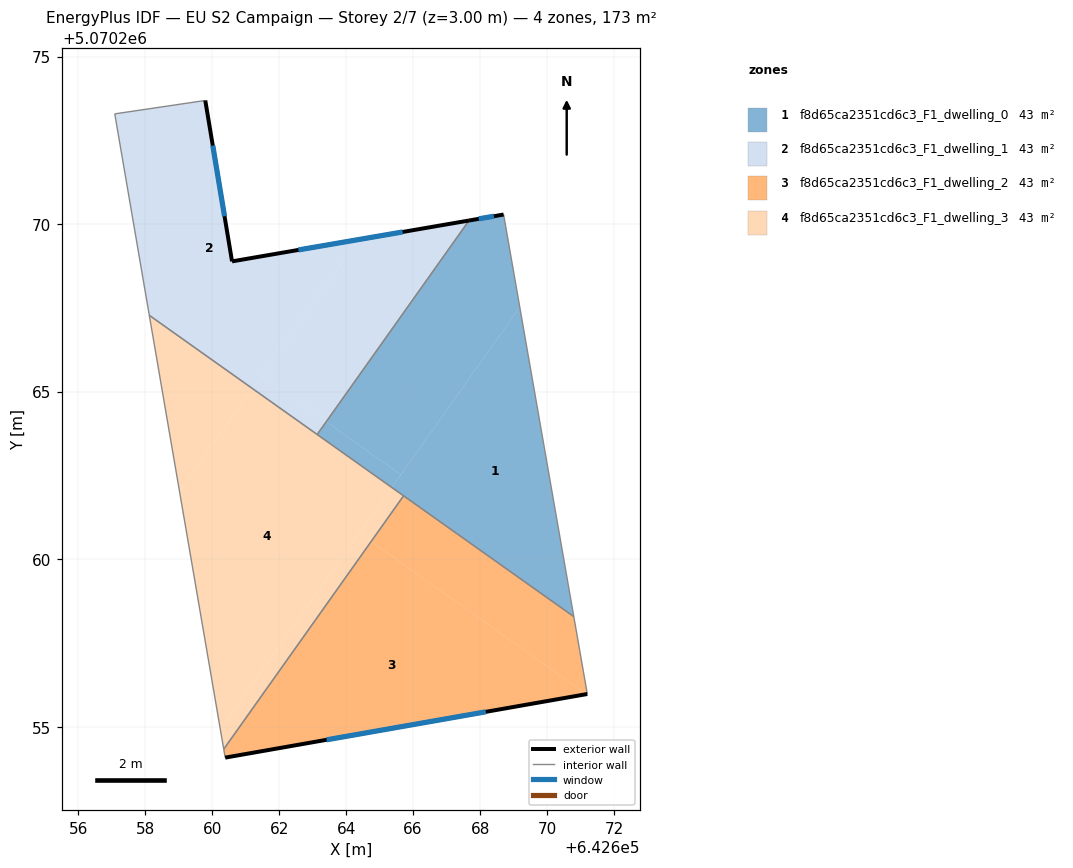
=== STOREY PLAN SPEC (per zone: floor XY polygon, exterior-wall plan segments, windows/doors) ===
zone 1: f8d65ca2351cd6c3_F1_dwelling_0  (43.2 m²)
  floor: (642670.80, 5070258.29) (642669.18, 5070267.52) (642665.36, 5070262.14)
  floor: (642665.63, 5070262.52) (642669.18, 5070267.52) (642668.70, 5070270.29) (642667.67, 5070270.11) (642663.41, 5070264.10)
  floor: (642665.36, 5070262.14) (642665.63, 5070262.52) (642663.41, 5070264.10) (642663.14, 5070263.72)
  exterior wall: (642667.67, 5070270.11) – (642668.70, 5070270.29)  [1.0 m]
    window: (642667.96, 5070270.16) – (642668.41, 5070270.24)  [0.6 m²]
  interior walls: 4
zone 2: f8d65ca2351cd6c3_F1_dwelling_1  (43.2 m²)
  floor: (642661.21, 5070265.09) (642664.36, 5070269.54) (642660.60, 5070268.89) (642659.80, 5070273.69) (642657.09, 5070273.29) (642658.13, 5070267.28)
  floor: (642663.14, 5070263.72) (642663.41, 5070264.10) (642661.48, 5070265.47) (642661.21, 5070265.09)
  floor: (642663.41, 5070264.10) (642667.67, 5070270.11) (642664.36, 5070269.54) (642661.48, 5070265.47)
  exterior wall: (642659.80, 5070273.69) – (642660.60, 5070268.89)  [4.9 m]
    window: (642660.02, 5070272.35) – (642660.37, 5070270.23)  [2.8 m²]
  exterior wall: (642660.60, 5070268.89) – (642667.67, 5070270.11)  [7.2 m]
    window: (642662.58, 5070269.23) – (642665.69, 5070269.77)  [4.2 m²]
  interior walls: 4
zone 3: f8d65ca2351cd6c3_F1_dwelling_2  (43.2 m²)
  floor: (642671.17, 5070255.97) (642664.75, 5070260.53) (642660.35, 5070254.33) (642660.39, 5070254.08)
  floor: (642671.20, 5070255.97) (642670.80, 5070258.29) (642665.72, 5070261.89) (642664.75, 5070260.53) (642671.17, 5070255.97)
  exterior wall: (642671.20, 5070255.97) – (642660.39, 5070254.08)  [11.0 m]
    window: (642668.17, 5070255.44) – (642663.42, 5070254.61)  [6.4 m²]
  interior walls: 4
zone 4: f8d65ca2351cd6c3_F1_dwelling_3  (43.2 m²)
  floor: (642660.25, 5070254.93) (642665.36, 5070262.14) (642661.21, 5070265.09) (642659.03, 5070262.02)
  floor: (642660.35, 5070254.33) (642664.75, 5070260.53) (642664.40, 5070260.78) (642660.25, 5070254.93)
  floor: (642659.03, 5070262.02) (642661.20, 5070265.09) (642658.13, 5070267.28)
  floor: (642664.75, 5070260.53) (642665.72, 5070261.89) (642665.36, 5070262.14) (642664.40, 5070260.78)
  interior walls: 4

=== DERIVED (storey summary) ===
Building: EU S2 Campaign
Storey: 2 of 7  (floor level z = 3.00 m)
Storey gross floor area: 172.6 m²
Zones on this storey: 4
  - f8d65ca2351cd6c3_F1_dwelling_0: floor 43.2 m²; exterior wall 1.0 m (3.1 m²); 1 window(s) 0.6 m²; WWR 19.3%
  - f8d65ca2351cd6c3_F1_dwelling_1: floor 43.2 m²; exterior wall 12.0 m (36.1 m²); 2 window(s) 7.0 m²; WWR 19.3%
  - f8d65ca2351cd6c3_F1_dwelling_2: floor 43.2 m²; exterior wall 11.0 m (32.9 m²); 1 window(s) 6.4 m²; WWR 19.3%
  - f8d65ca2351cd6c3_F1_dwelling_3: floor 43.2 m²
Zone adjacency (shared interzone walls):
  - f8d65ca2351cd6c3_F1_dwelling_0 ↔ f8d65ca2351cd6c3_F1_dwelling_1
  - f8d65ca2351cd6c3_F1_dwelling_0 ↔ f8d65ca2351cd6c3_F1_dwelling_2
  - f8d65ca2351cd6c3_F1_dwelling_0 ↔ f8d65ca2351cd6c3_F1_dwelling_3
  - f8d65ca2351cd6c3_F1_dwelling_1 ↔ f8d65ca2351cd6c3_F1_dwelling_3
  - f8d65ca2351cd6c3_F1_dwelling_2 ↔ f8d65ca2351cd6c3_F1_dwelling_3